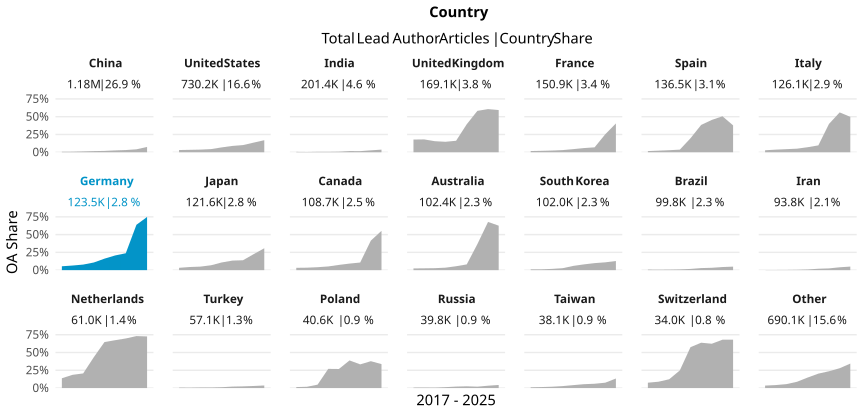

The table this chart was drawn from, first rows:
country_name_fct, cr_year, articles, cc_total, prop
China, '17, 81875, 581, 0.007096
China, '18, 99475, 772, 0.007761
China, '19, 116922, 1379, 0.01179
China, '20, 134387, 2140, 0.01592
China, '21, 146686, 2766, 0.01886
China, '22, 172003, 4459, 0.02592
China, '23, 193003, 5989, 0.03103
China, '24, 192591, 7974, 0.0414
China, '25, 47934, 3593, 0.07496
United States, '17, 92382, 2874, 0.03111
United States, '18, 92699, 3157, 0.03406
United States, '19, 92071, 3415, 0.03709
United States, '20, 95007, 4216, 0.04438
United States, '21, 93031, 6362, 0.06839
United States, '22, 83844, 7448, 0.08883
United States, '23, 80121, 8072, 0.1007
United States, '24, 71697, 9716, 0.1355
United States, '25, 29319, 4966, 0.1694
India, '17, 18132, 92, 0.005074
India, '18, 20004, 74, 0.003699
India, '19, 20290, 126, 0.00621
India, '20, 24754, 152, 0.00614
India, '21, 29874, 247, 0.008268
India, '22, 29992, 491, 0.01637
India, '23, 29534, 461, 0.01561
India, '24, 23911, 642, 0.02685
India, '25, 4908, 181, 0.03688
United Kingdom, '17, 21828, 3896, 0.1785
United Kingdom, '18, 22089, 3990, 0.1806
United Kingdom, '19, 22464, 3493, 0.1555
United Kingdom, '20, 22476, 3305, 0.147
United Kingdom, '21, 22773, 3677, 0.1615
United Kingdom, '22, 19223, 7565, 0.3935
United Kingdom, '23, 17419, 10141, 0.5822
United Kingdom, '24, 15973, 9692, 0.6068
United Kingdom, '25, 4825, 2864, 0.5936
France, '17, 20455, 351, 0.01716
France, '18, 20227, 403, 0.01992
France, '19, 19013, 454, 0.02388
France, '20, 19144, 581, 0.03035
France, '21, 18716, 823, 0.04397
France, '22, 16641, 978, 0.05877
France, '23, 17206, 1189, 0.0691
France, '24, 14560, 3678, 0.2526
France, '25, 4922, 1993, 0.4049
Spain, '17, 16988, 279, 0.01642
Spain, '18, 17419, 389, 0.02233
Spain, '19, 17363, 501, 0.02885
Spain, '20, 17488, 642, 0.03671
Spain, '21, 17389, 3424, 0.1969
Spain, '22, 15739, 6049, 0.3843
Spain, '23, 15705, 7142, 0.4548
Spain, '24, 14163, 7166, 0.506
Spain, '25, 4292, 1622, 0.3779
Italy, '17, 15915, 444, 0.0279
Italy, '18, 16119, 592, 0.03673
Italy, '19, 15506, 677, 0.04366
Italy, '20, 16505, 831, 0.05035
Italy, '21, 16210, 1151, 0.07101
Italy, '22, 14036, 1357, 0.09668
... 129 more rows
